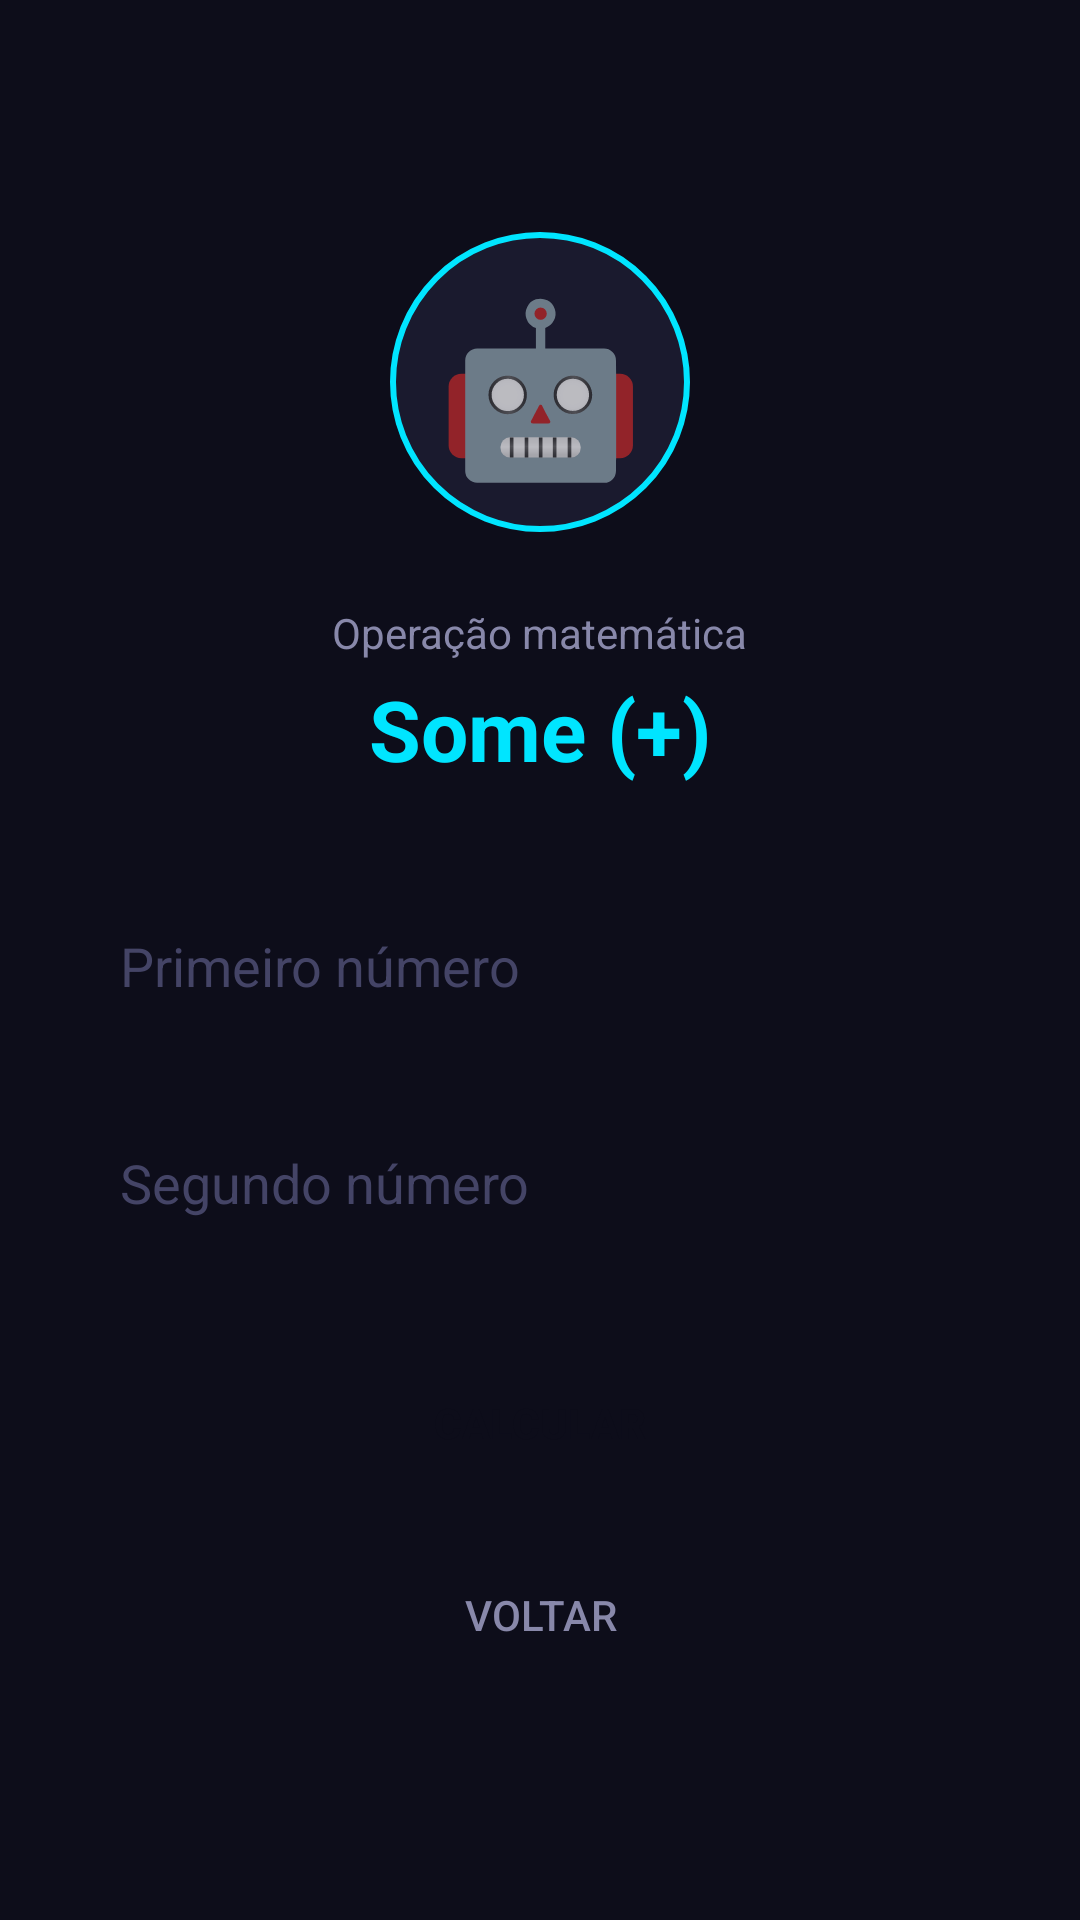

The Android layout XML behind this screen, and the referenced resources:
<!-- AndroidManifest.xml: application theme Theme.MarcianoPremium -->
<!-- res/layout/activity_matematica.xml -->
<?xml version="1.0" encoding="utf-8"?>
<LinearLayout xmlns:android="http://schemas.android.com/apk/res/android"
    android:layout_width="match_parent"
    android:layout_height="match_parent"
    android:orientation="vertical"
    android:background="#0D0D1A"
    android:padding="24dp"
    android:gravity="center">

    <TextView
        android:layout_width="100dp"
        android:layout_height="100dp"
        android:gravity="center"
        android:text="🤖"
        android:textSize="56sp"
        android:background="@drawable/bg_avatar"
        android:layout_marginBottom="24dp" />

    <TextView
        android:layout_width="wrap_content"
        android:layout_height="wrap_content"
        android:text="Operação matemática"
        android:textColor="#8888AA"
        android:textSize="14sp"
        android:layout_marginBottom="4dp" />

    <TextView
        android:id="@+id/tvTituloOp"
        android:layout_width="wrap_content"
        android:layout_height="wrap_content"
        android:text="Some (+)"
        android:textColor="#00E5FF"
        android:textSize="28sp"
        android:textStyle="bold"
        android:layout_marginBottom="32dp" />

    <EditText
        android:id="@+id/etNumA"
        android:layout_width="match_parent"
        android:layout_height="wrap_content"
        android:hint="Primeiro número"
        android:textColor="#FFFFFF"
        android:textColorHint="#444466"
        android:background="@drawable/bg_edittext"
        android:padding="16dp"
        android:textSize="18sp"
        android:inputType="numberDecimal|numberSigned"
        android:layout_marginBottom="16dp" />

    <EditText
        android:id="@+id/etNumB"
        android:layout_width="match_parent"
        android:layout_height="wrap_content"
        android:hint="Segundo número"
        android:textColor="#FFFFFF"
        android:textColorHint="#444466"
        android:background="@drawable/bg_edittext"
        android:padding="16dp"
        android:textSize="18sp"
        android:inputType="numberDecimal|numberSigned"
        android:layout_marginBottom="24dp" />

    <Button
        android:id="@+id/btnCalcular"
        android:layout_width="match_parent"
        android:layout_height="56dp"
        android:text="CALCULAR"
        android:textColor="#0D0D1A"
        android:textStyle="bold"
        android:background="@drawable/bg_btn_primary"
        android:layout_marginBottom="12dp" />

    <Button
        android:id="@+id/btnVoltarMat"
        android:layout_width="match_parent"
        android:layout_height="48dp"
        android:text="VOLTAR"
        android:textColor="#8888AA"
        android:background="@android:color/transparent" />

</LinearLayout>
<!-- resources referenced by this layout -->
<resources>
  <!-- drawable bg_avatar (drawable) -->
  <?xml version="1.0" encoding="utf-8"?>
  <shape xmlns:android="http://schemas.android.com/apk/res/android"
      android:shape="oval">
      <solid android:color="#1A1A2E" />
      <stroke android:width="2dp" android:color="#00E5FF" />
  </shape>
  <style name="Theme.MarcianoPremium" parent="Theme.AppCompat.NoActionBar">
          <item name="colorPrimary">#00E5FF</item>
          <item name="colorPrimaryDark">#0D0D1A</item>
          <item name="colorAccent">#00E5FF</item>
          <item name="android:windowBackground">#0D0D1A</item>
          <item name="android:statusBarColor">#0D0D1A</item>
      </style>
</resources>
